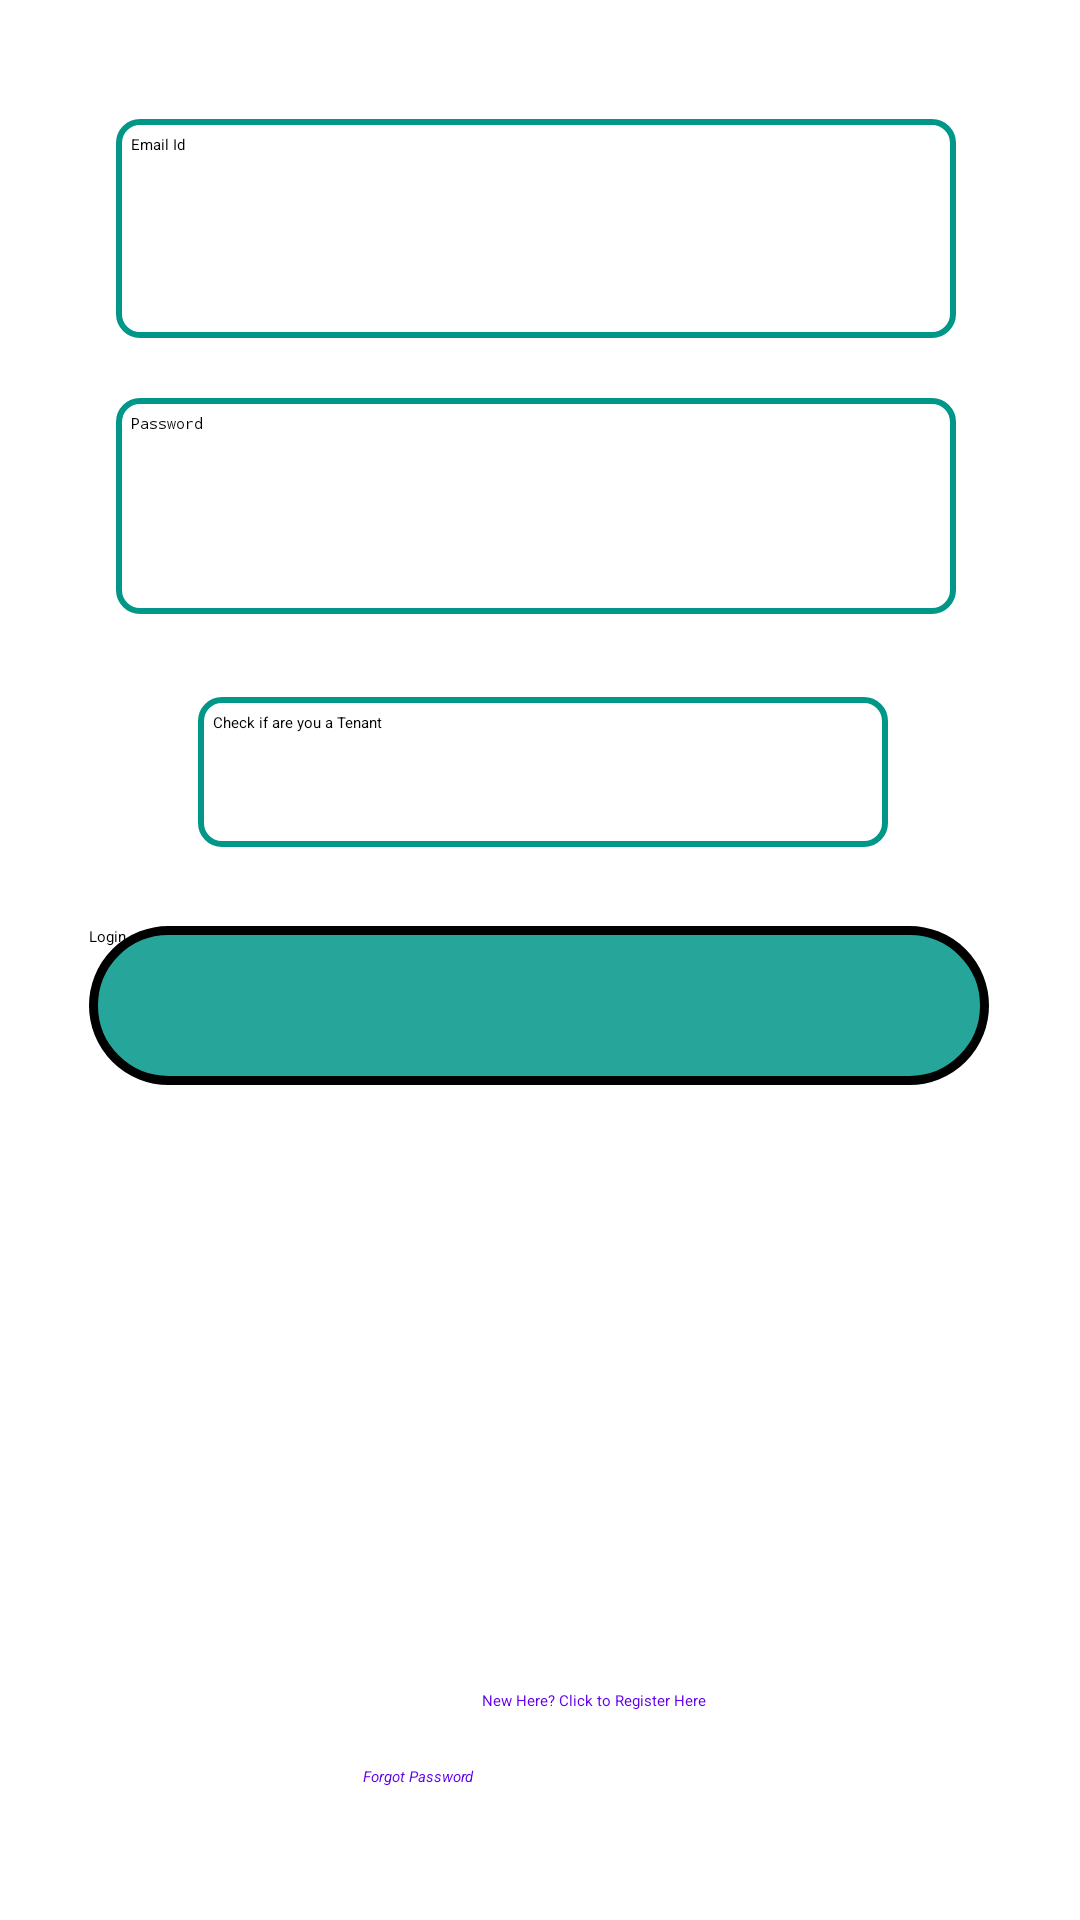

Here is an Android app screen rendered from its layout file. Give the layout XML and the strings, colors and styles it references.
<!-- AndroidManifest.xml: application theme Theme.Rent -->
<!-- res/layout/activity_login.xml -->
<?xml version="1.0" encoding="utf-8"?>
<androidx.constraintlayout.widget.ConstraintLayout xmlns:android="http://schemas.android.com/apk/res/android"
    xmlns:app="http://schemas.android.com/apk/res-auto"
    xmlns:tools="http://schemas.android.com/tools"
    android:layout_width="match_parent"
    android:layout_height="match_parent"
    android:background="@color/white"
    tools:context=".Login">

    <EditText
        android:id="@+id/etEmailLogin"
        android:layout_width="280dp"
        android:layout_height="73dp"
        android:layout_margin="10dp"
        android:background="@drawable/backwithborder"
        android:ems="10"
        android:hint="@string/etEmail"
        android:inputType="textEmailAddress"
        android:padding="5dp"
        android:textColor="@color/black"
        android:textColorHighlight="@color/black"
        android:textColorHint="@color/black"
        app:layout_constraintBottom_toBottomOf="parent"
        app:layout_constraintEnd_toEndOf="parent"
        app:layout_constraintHorizontal_bias="0.48"
        app:layout_constraintStart_toStartOf="parent"
        app:layout_constraintTop_toTopOf="parent"
        app:layout_constraintVertical_bias="0.054" />

    <EditText
        android:id="@+id/etPassLogin"
        android:layout_width="280dp"
        android:layout_height="72dp"
        android:layout_margin="10dp"
        android:background="@drawable/backwithborder"
        android:ems="10"
        android:hint="@string/etPassword"
        android:inputType="textPassword"
        android:padding="5dp"
        android:textColor="@color/black"
        android:textColorHighlight="@color/black"
        android:textColorHint="@color/black"
        app:layout_constraintBottom_toBottomOf="parent"
        app:layout_constraintEnd_toEndOf="parent"
        app:layout_constraintHorizontal_bias="0.48"
        app:layout_constraintStart_toStartOf="parent"
        app:layout_constraintTop_toBottomOf="@+id/etEmailLogin"
        app:layout_constraintVertical_bias="0.023" />

    <CheckBox
        android:id="@+id/checkBoxLogin"
        android:layout_width="230dp"
        android:layout_height="50dp"
        android:background="@drawable/backwithborder"
        android:onClick="setCheckBox"
        android:padding="5dp"
        android:text="Check if are you a Tenant"
        android:textColor="@color/black"
        app:layout_constraintBottom_toBottomOf="parent"
        app:layout_constraintEnd_toEndOf="parent"
        app:layout_constraintHorizontal_bias="0.508"
        app:layout_constraintStart_toStartOf="parent"
        app:layout_constraintTop_toTopOf="parent"
        app:layout_constraintVertical_bias="0.394" />

    <EditText
        android:id="@+id/etLoginShopName"
        android:layout_width="280dp"
        android:layout_height="72dp"
        android:layout_margin="10dp"
        android:background="@drawable/backwithborder"
        android:ems="10"
        android:hint="Shop Name"
        android:padding="5dp"
        android:textColor="@color/black"
        android:textColorHighlight="@color/black"
        android:textColorHint="@color/black"
        android:visibility="gone"
        app:layout_constraintBottom_toBottomOf="parent"
        app:layout_constraintEnd_toEndOf="parent"
        app:layout_constraintHorizontal_bias="0.496"
        app:layout_constraintStart_toStartOf="parent"
        app:layout_constraintTop_toTopOf="parent"
        app:layout_constraintVertical_bias="0.544" />

    <android.widget.Button
        android:id="@+id/loginBtn"
        android:layout_width="300dp"
        android:layout_height="53dp"
        android:layout_margin="10dp"
        android:background="@drawable/button"
        android:onClick="adminLoginBtn"
        android:text="@string/loginButton"
        app:layout_constraintBottom_toBottomOf="parent"
        app:layout_constraintEnd_toEndOf="parent"
        app:layout_constraintHorizontal_bias="0.495"
        app:layout_constraintStart_toStartOf="parent"
        app:layout_constraintTop_toTopOf="parent"
        app:layout_constraintVertical_bias="0.527" />

    <android.widget.Button
        android:id="@+id/tenants_loginBtn"
        android:layout_width="300dp"
        android:layout_height="53dp"
        android:layout_margin="10dp"
        android:background="@drawable/button"
        android:onClick="tenantsLoginBtn"
        android:text="Login"
        android:visibility="invisible"
        app:layout_constraintBottom_toBottomOf="parent"
        app:layout_constraintEnd_toEndOf="parent"
        app:layout_constraintHorizontal_bias="0.576"
        app:layout_constraintStart_toStartOf="parent"
        app:layout_constraintTop_toTopOf="parent"
        app:layout_constraintVertical_bias="0.676" />

    <TextView
        android:id="@+id/tvLogin"
        android:layout_width="wrap_content"
        android:layout_height="wrap_content"
        android:text="@string/tvLogin"
        android:textColor="@color/design_default_color_primary"
        app:layout_constraintBottom_toBottomOf="parent"
        app:layout_constraintEnd_toEndOf="parent"
        app:layout_constraintHorizontal_bias="0.563"
        app:layout_constraintStart_toStartOf="parent"
        app:layout_constraintTop_toTopOf="parent"
        app:layout_constraintVertical_bias="0.89" />

    <TextView
        android:id="@+id/forgotPassword"
        android:layout_width="146dp"
        android:layout_height="21dp"
        android:text="Forgot Password "
        android:textColor="@color/design_default_color_primary"
        android:textStyle="italic"
        app:layout_constraintBottom_toBottomOf="parent"
        app:layout_constraintEnd_toEndOf="parent"
        app:layout_constraintHorizontal_bias="0.566"
        app:layout_constraintStart_toStartOf="parent"
        app:layout_constraintTop_toTopOf="parent"
        app:layout_constraintVertical_bias="0.951" />




</androidx.constraintlayout.widget.ConstraintLayout>
<!-- resources referenced by this layout -->
<resources>
  <color name="black">#FF000000</color>
  <color name="white">#FFFFFFFF</color>
  <!-- drawable backwithborder (drawable) -->
  <?xml version="1.0" encoding="utf-8"?>
  <shape xmlns:android="http://schemas.android.com/apk/res/android"
      android:shape="rectangle">
      <solid android:color="@color/white"/>
      <stroke android:width="2dp" android:color="#009688"/>
      <corners android:radius="7dp"/>
  </shape>
  <!-- drawable button (drawable) -->
  <?xml version="1.0" encoding="utf-8"?>
  <shape xmlns:android="http://schemas.android.com/apk/res/android">
       <stroke android:width="3dp"/>
       <solid android:color="#26A69A"/>
      <corners android:radius="30dp"/>
  </shape>
  <string name="etEmail">Email Id</string>
  <string name="etPassword">Password</string>
  <string name="loginButton">Login</string>
  <string name="tvLogin">New Here? Click to Register Here</string>
  <style name="Theme.Rent" parent="Theme.MaterialComponents.DayNight.DarkActionBar">
          
          <item name="colorPrimary">@color/purple_200</item>
          <item name="colorPrimaryVariant">@color/purple_700</item>
          <item name="colorOnPrimary">@color/white</item>
          
          <item name="colorSecondary">@color/teal_200</item>
          <item name="colorSecondaryVariant">@color/teal_200</item>
          <item name="colorOnSecondary">@color/white</item>
          
          <item name="android:statusBarColor" tools:targetApi="l">?attr/colorPrimaryVariant</item>
          
      </style>
  <color name="purple_200">#FFBB86FC</color>
  <color name="purple_700">#FF3700B3</color>
  <color name="teal_200">#FF03DAC5</color>
</resources>
